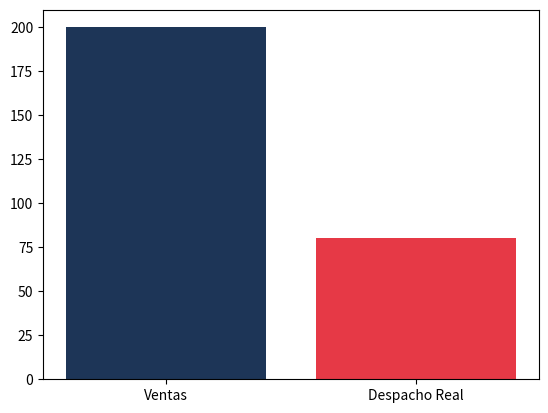

Source code (Python):
import matplotlib.pyplot as plt

# @title 🎛️ Panel de Control del Simulador: Reto 1
capacidad_ventas = 200 #@param {type:"number"}
capacidad_despacho = 80 #@param {type:"slider", min:50, max:250, step:10}

pedidos_retrasados = max(0, capacidad_ventas - capacidad_despacho)
eficiencia = (min(capacidad_ventas, capacidad_despacho) / capacidad_ventas) * 100

print(f"Pedidos Represados: {pedidos_retrasados} | Eficiencia del Sistema: {eficiencia:.1f}%")
plt.bar(["Ventas", "Despacho Real"], [capacidad_ventas, capacidad_despacho], color=["#1D3557", "#E63946" if pedidos_retrasados>0 else "#00A859"])
plt.show()
